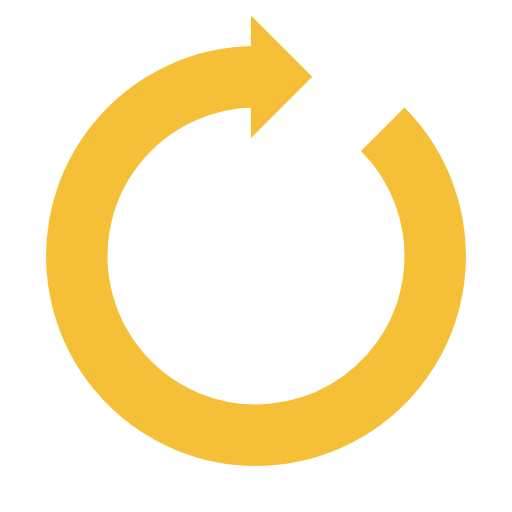
t = 0.00 s
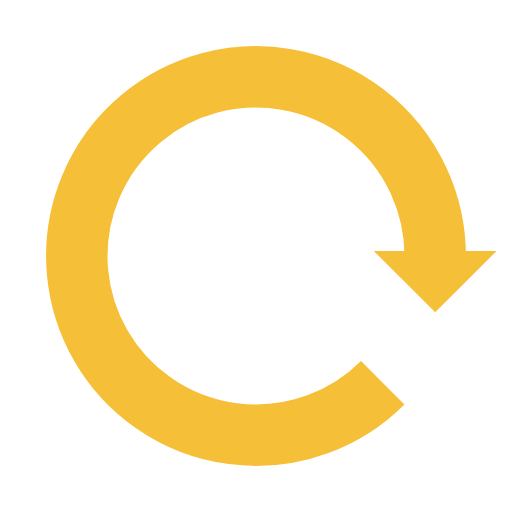
t = 0.25 s
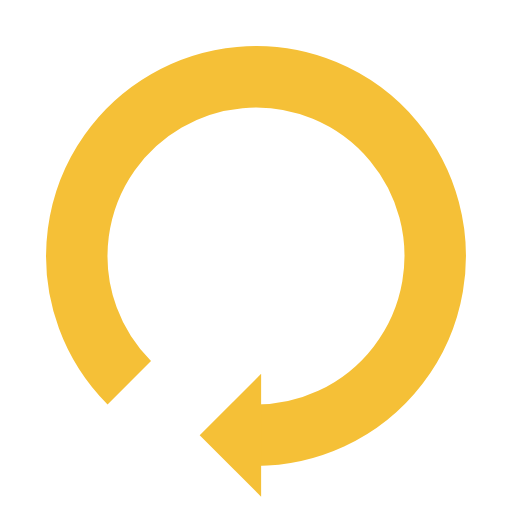
t = 0.50 s
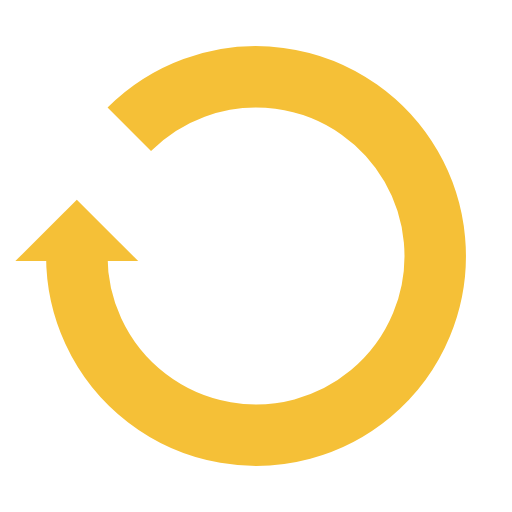
t = 0.75 s

The animated SVG that drew these frames (rendered in a browser with its animation timeline set to each time). Animation: 1 SMIL element (animateTransform=1); one cycle of 1.00 s, repeats indefinitely.

<?xml version="1.0" encoding="utf-8"?>
<svg xmlns="http://www.w3.org/2000/svg" xmlns:xlink="http://www.w3.org/1999/xlink" style="margin: auto; background: none; display: block; shape-rendering: auto;" width="200px" height="200px" viewBox="0 0 100 100" preserveAspectRatio="xMidYMid">
<g>
  <path d="M50 15A35 35 0 1 0 74.74873734152916 25.251262658470843" fill="none" stroke="#f5c037" stroke-width="12"></path>
  <path d="M49 3L49 27L61 15L49 3" fill="#f5c037"></path>
  <animateTransform attributeName="transform" type="rotate" repeatCount="indefinite" dur="1s" values="0 50 50;360 50 50" keyTimes="0;1"></animateTransform>
</g>
<!-- [ldio] generated by https://loading.io/ --></svg>
